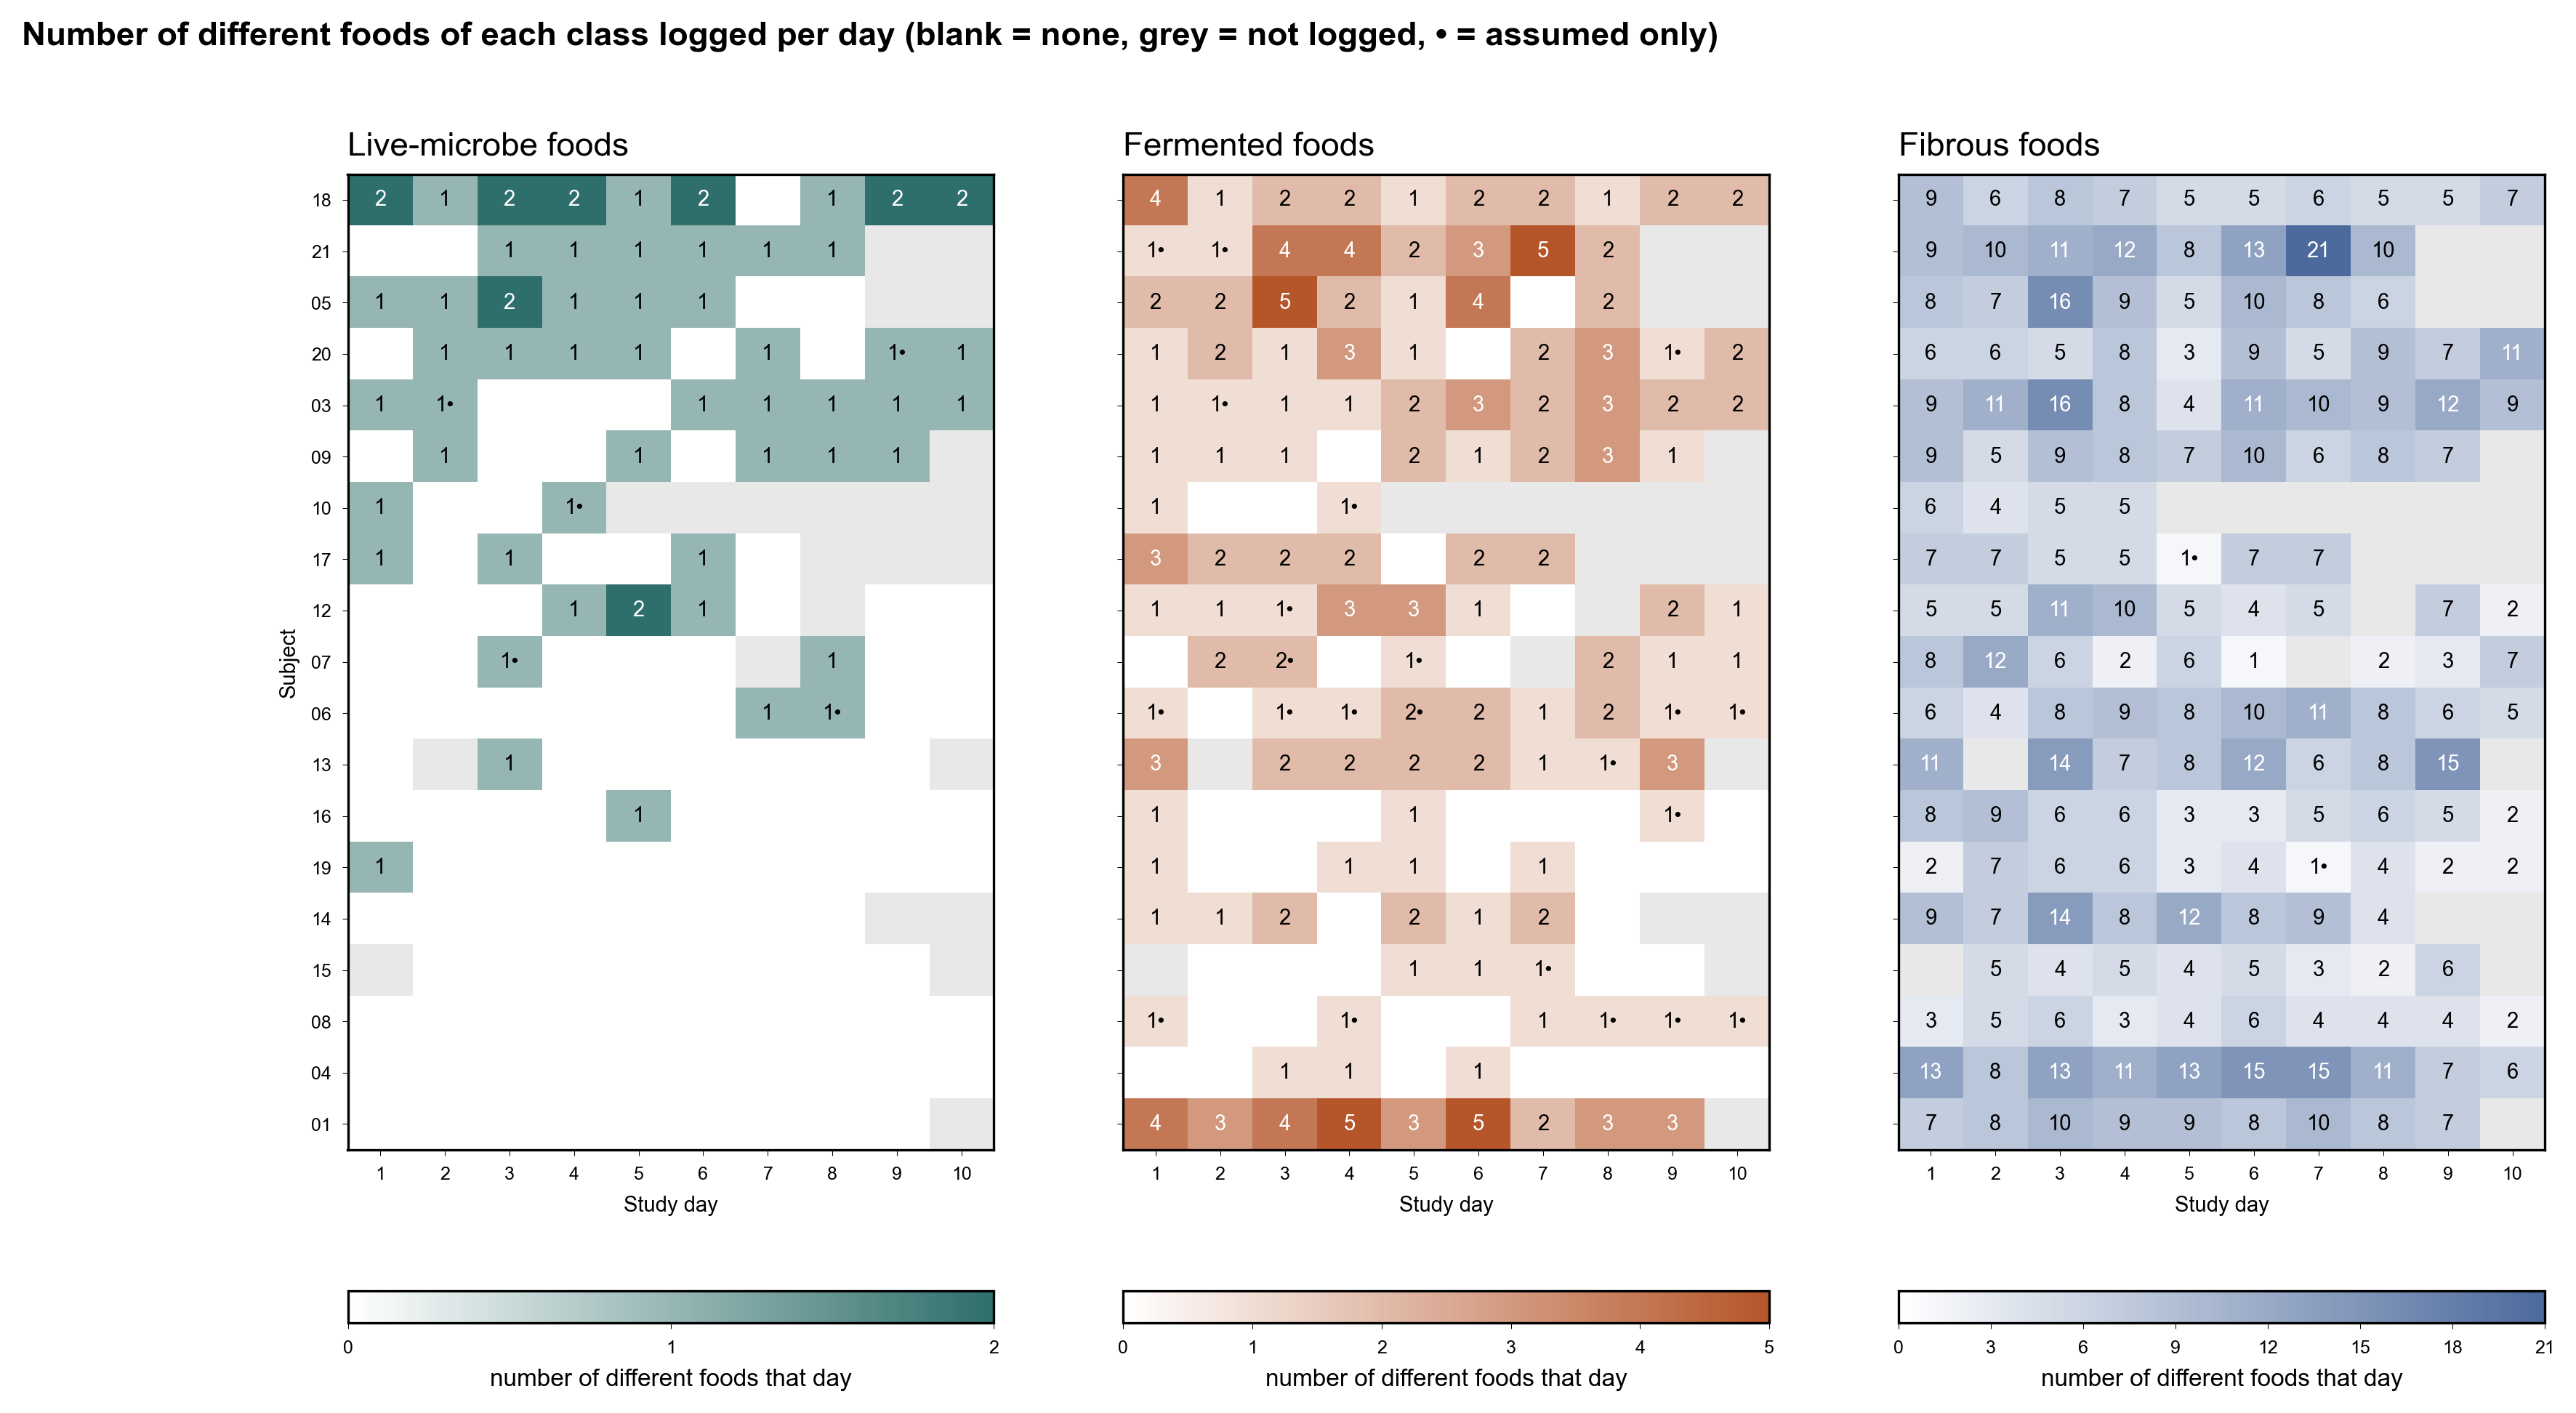

Values plotted in this chart, from the file beside it:
subject, date, n_live, stated_live, n_fermented, stated_fermented, n_fibrous, stated_fibrous, study_day
01, 2025-08-03, 0, False, 4, True, 7, True, 1
01, 2025-08-04, 0, False, 3, True, 8, True, 2
01, 2025-08-05, 0, False, 4, True, 10, True, 3
01, 2025-08-06, 0, False, 5, True, 9, True, 4
01, 2025-08-07, 0, False, 3, True, 9, True, 5
01, 2025-08-08, 0, False, 5, True, 8, True, 6
01, 2025-08-09, 0, False, 2, True, 10, True, 7
01, 2025-08-10, 0, False, 3, True, 8, True, 8
01, 2025-08-11, 0, False, 3, True, 7, True, 9
03, 2025-08-03, 1, True, 1, True, 9, True, 1
03, 2025-08-04, 1, False, 1, False, 11, True, 2
03, 2025-08-05, 0, False, 1, True, 16, True, 3
03, 2025-08-06, 0, False, 1, True, 8, True, 4
03, 2025-08-07, 0, False, 2, True, 4, True, 5
03, 2025-08-08, 1, True, 3, True, 11, True, 6
03, 2025-08-09, 1, True, 2, True, 10, True, 7
03, 2025-08-10, 1, True, 3, True, 9, True, 8
03, 2025-08-11, 1, True, 2, True, 12, True, 9
03, 2025-08-12, 1, True, 2, True, 9, True, 10
04, 2025-08-03, 0, False, 0, False, 13, True, 1
04, 2025-08-04, 0, False, 0, False, 8, True, 2
04, 2025-08-05, 0, False, 1, True, 13, True, 3
04, 2025-08-06, 0, False, 1, True, 11, True, 4
04, 2025-08-07, 0, False, 0, False, 13, True, 5
04, 2025-08-08, 0, False, 1, True, 15, True, 6
04, 2025-08-09, 0, False, 0, False, 15, True, 7
04, 2025-08-10, 0, False, 0, False, 11, True, 8
04, 2025-08-11, 0, False, 0, False, 7, True, 9
04, 2025-08-12, 0, False, 0, False, 6, True, 10
05, 2025-08-03, 1, True, 2, True, 8, True, 1
05, 2025-08-04, 1, True, 2, True, 7, True, 2
05, 2025-08-05, 2, True, 5, True, 16, True, 3
05, 2025-08-06, 1, True, 2, True, 9, True, 4
05, 2025-08-07, 1, True, 1, True, 5, True, 5
05, 2025-08-08, 1, True, 4, True, 10, True, 6
05, 2025-08-09, 0, False, 0, False, 8, True, 7
05, 2025-08-10, 0, False, 2, True, 6, True, 8
06, 2025-08-03, 0, False, 1, False, 6, True, 1
06, 2025-08-04, 0, False, 0, False, 4, True, 2
06, 2025-08-05, 0, False, 1, False, 8, True, 3
06, 2025-08-06, 0, False, 1, False, 9, True, 4
06, 2025-08-07, 0, False, 2, False, 8, True, 5
06, 2025-08-08, 0, False, 2, True, 10, True, 6
06, 2025-08-09, 1, True, 1, True, 11, True, 7
06, 2025-08-10, 1, False, 2, True, 8, True, 8
06, 2025-08-11, 0, False, 1, False, 6, True, 9
06, 2025-08-12, 0, False, 1, False, 5, True, 10
07, 2025-08-04, 0, False, 0, False, 8, True, 1
07, 2025-08-05, 0, False, 2, True, 12, True, 2
07, 2025-08-06, 1, False, 2, False, 6, True, 3
07, 2025-08-07, 0, False, 0, False, 2, True, 4
07, 2025-08-08, 0, False, 1, False, 6, True, 5
07, 2025-08-09, 0, False, 0, False, 1, True, 6
07, 2025-08-10, 1, True, 2, True, 2, True, 8
07, 2025-08-11, 0, False, 1, True, 3, True, 9
07, 2025-08-12, 0, False, 1, True, 7, True, 10
08, 2025-08-03, 0, False, 1, False, 3, True, 1
08, 2025-08-04, 0, False, 0, False, 5, True, 2
08, 2025-08-05, 0, False, 0, False, 6, True, 3
08, 2025-08-06, 0, False, 1, False, 3, True, 4
... 107 more rows
